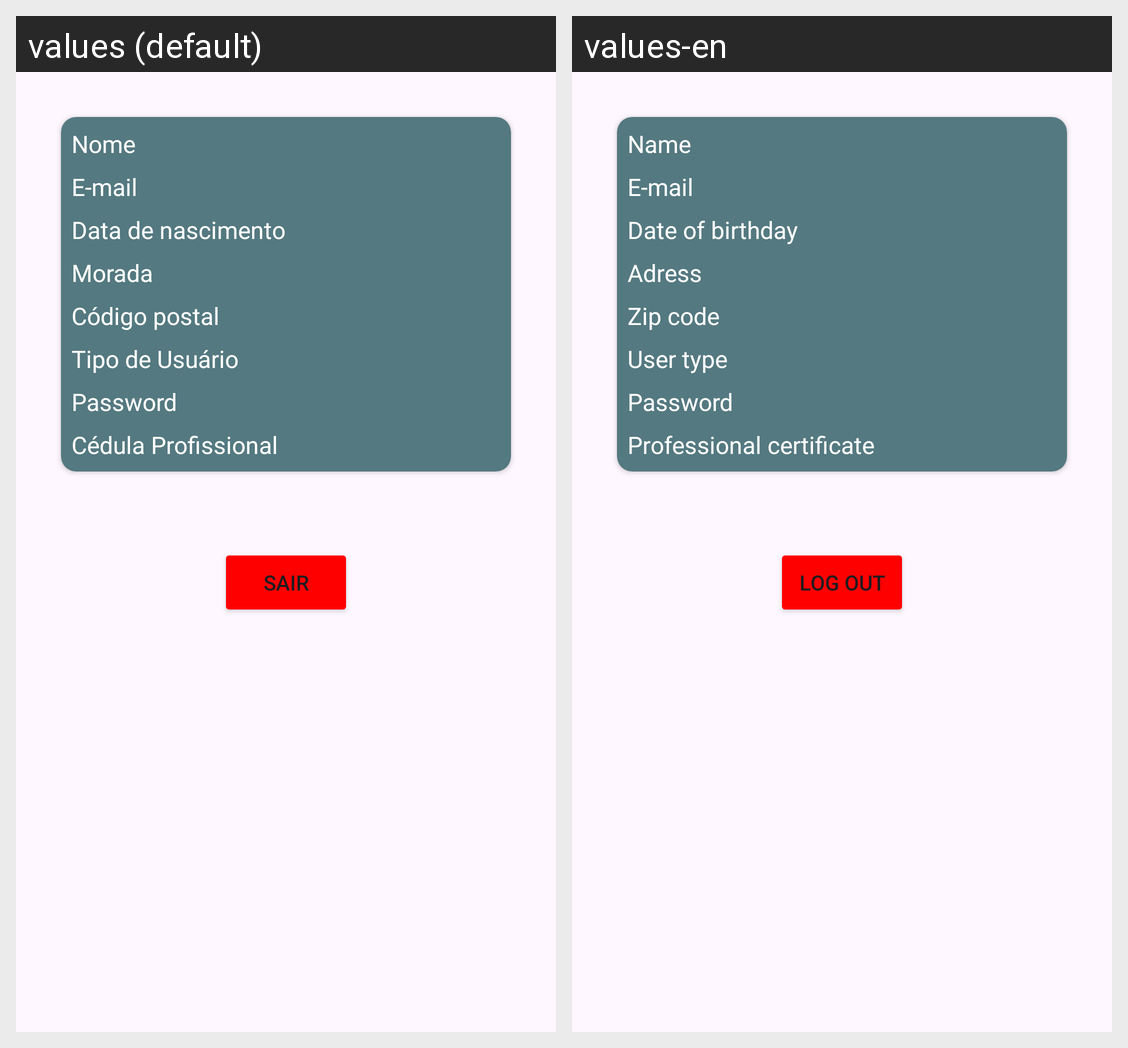

Strings drawn on this Android screen and how each of the app's shown locales translates them:
Android screen res/layout/fragment_meu_perfil.xml rendered under 2 locales, left to right: values (default), values-en. Device: Nexus 5 (rendered at 1080×1920; each locale shown at half size, 540×960, under a caption strip naming it); theme Theme.Aliviamente.
Strings drawn on this screen, with the default value and each locale's value (text and hints the layout hard-codes, and strings that could not be matched under every locale, appear in the picture but are not listed):

hint_nome
  values: Nome
  values-en: Name

hint_email2
  values: E-mail
  values-en: E-mail

hint_dt_nascimento
  values: Data de nascimento
  values-en: Date of birthday

hint_morada
  values: Morada
  values-en: Adress

hint_cod_postal
  values: Código postal
  values-en: Zip code

tipo_user_perfil
  values: Tipo de Usuário
  values-en: User type

hint_password2
  values: Password
  values-en: Password

cedula_profissional
  values: Cédula Profissional
  values-en: Professional certificate

sair
  values: Sair
  values-en: Log out
